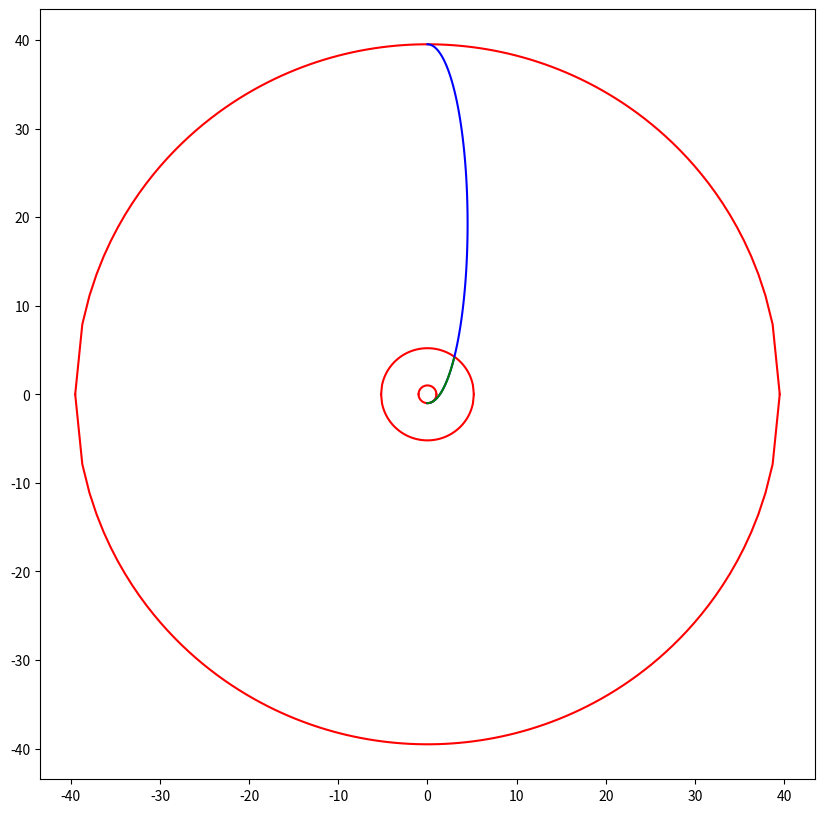

The script that saved this image:
import math
import numpy as np
import matplotlib.pyplot as plt

G = 6.67e-11  # гравитационная постоянная
M_earth = 5.974e24  # масса Земли
M_jupiter = 1.898e27  # масса Юпитера
M_sun = 1.989e30  # масса Солнца
T_earth = 23 * 3600 + 56 * 60 + 4  # период вращения Земли вокруг оси
r_start = (G * M_earth * T_earth ** 2 / (4 * math.pi ** 2)) ** (
        1 / 3)  # начальный радиус КА - геостационарная орбита вокруг земли
r_jup = 5.2026 * 1.496 * 10 ** 11
r_plut = 39.5182 * 1.496 * 10 ** 11
r_earth = 1 * 1.496 * 10 ** 11
k = 1.496 * 10 ** 11

# (0, 0) - координаты Солнца
# все считаем гелиоцентрически
x, y = 0, 0  # координаты КА
x_j, y_j = 0, r_jup / k  # координаты Юпитера

dt = 0.01
m = 0  # масса КА

trace = []  # координаты точек для прорисовки графика


# v = np.array()

def dist(X, Y):  # расчёт расстояния до центра координат (Солнца)
    return (X ** 2 + Y ** 2) ** 0.5


def f_earth():  # сила гравитационного притяжения Земли
    return G * M_earth * m / ((x ** 2 + y ** 2) ** 0.5)


def f_jupiter():  # сила гравитационного притяжения Юпитера
    return G * M_jupiter * m / (dist(x - x_j, y - y_j) ** 2)


def f_sun():  # сила гравитационного притяжения Солнца
    return G * M_sun * m / (dist(x, y) ** 2)


def maneuver():  # если сила притяжения Юпитера становится больше, чем Солнца, начинается гравитационный маневр
    if f_jupiter() > f_sun():
        return True
    else:
        return False


# def move():  # расчёт перемещения
#     global v, x, y
#     a = acc()
#     v = speed(v, a)
#     x += v[0] * math.sin(v[1]) * dt
#     y += v[0] * math.cos(v[1]) * dt
#     trace.append((t, x, y, dist()))
#     return x, y

plt.figure(figsize=(10, 10))
# красным цветом показаны орбиты планет: Земля, Юпитер и Плутон
x_e1 = np.linspace(-1, 1, 100)
y_e1 = np.array([(1 - x_e_i ** 2) ** 0.5 for x_e_i in x_e1])
plt.plot(x_e1, y_e1, color="red")
x_e2 = np.linspace(-1, 1, 100)
y_e2 = np.array([-(1 - x_e_i ** 2) ** 0.5 for x_e_i in x_e2])
plt.plot(x_e2, y_e2, color="red")

x_j_1 = np.linspace(-(r_jup / k), (r_jup / k), 100)
y_j_1 = np.array([((r_jup / k) ** 2 - x_j_i ** 2) ** 0.5 for x_j_i in x_j_1])
plt.plot(x_j_1, y_j_1, color="red")
x_j_2 = np.linspace(-(r_jup / k), (r_jup / k), 100)
y_j_2 = np.array([-((r_jup / k) ** 2 - x_j_i ** 2) ** 0.5 for x_j_i in x_j_2])
plt.plot(x_j_2, y_j_2, color="red")

x_p_1 = np.linspace(-(r_plut / k), (r_plut / k), 100)
y_p_1 = np.array([((r_plut / k) ** 2 - x_p_i ** 2) ** 0.5 for x_p_i in x_p_1])
plt.plot(x_p_1, y_p_1, color="red")
x_p_2 = np.linspace(-(r_plut / k), (r_plut / k), 100)
y_p_2 = np.array([-((r_plut / k) ** 2 - x_p_i ** 2) ** 0.5 for x_p_i in x_p_2])
plt.plot(x_p_2, y_p_2, color="red")

# синим цветом показана гомановская орбита от Земли до Плутона
a = (r_plut + 2 * r_earth) / 2 / k - 0.5  # почему -0.5???
q = r_earth / k
e = 1 - (q / a)
b = a * (1 - e) ** 0.5
v = (a - 1)
u = 0.
pi = 3.1415
t = np.linspace(-pi / 2, pi / 2, 100)
gom = np.array([b * np.cos(t), a * np.sin(t)])
plt.plot(u + gom[0, :], v + gom[1, :], color="blue")

#  зеленым цветом показана траектория с применением гравитационного маневра
a = (r_plut + 2 * r_earth) / 2 / k - 0.5  # почему -0.5???
q = r_earth / k
e = 1 - (q / a)
b = a * (1 - e) ** 0.5
v = (a - 1)
u = 0.
pi = 3.1415
t = np.linspace(-pi / 2, -pi / 3.7, 100)  # необходим точный расчет угла!!!!!!!!!
gom = np.array([b * np.cos(t), a * np.sin(t)])
plt.plot(u + gom[0, :], v + gom[1, :], color="green")
# формула для гиперболы: x**2 / a**2 - y**2 / b**2 = 1

k_r = (M_sun / M_jupiter) ** 0.5  # точка Лагранжа Юпитер-Солнце

plt.show()
